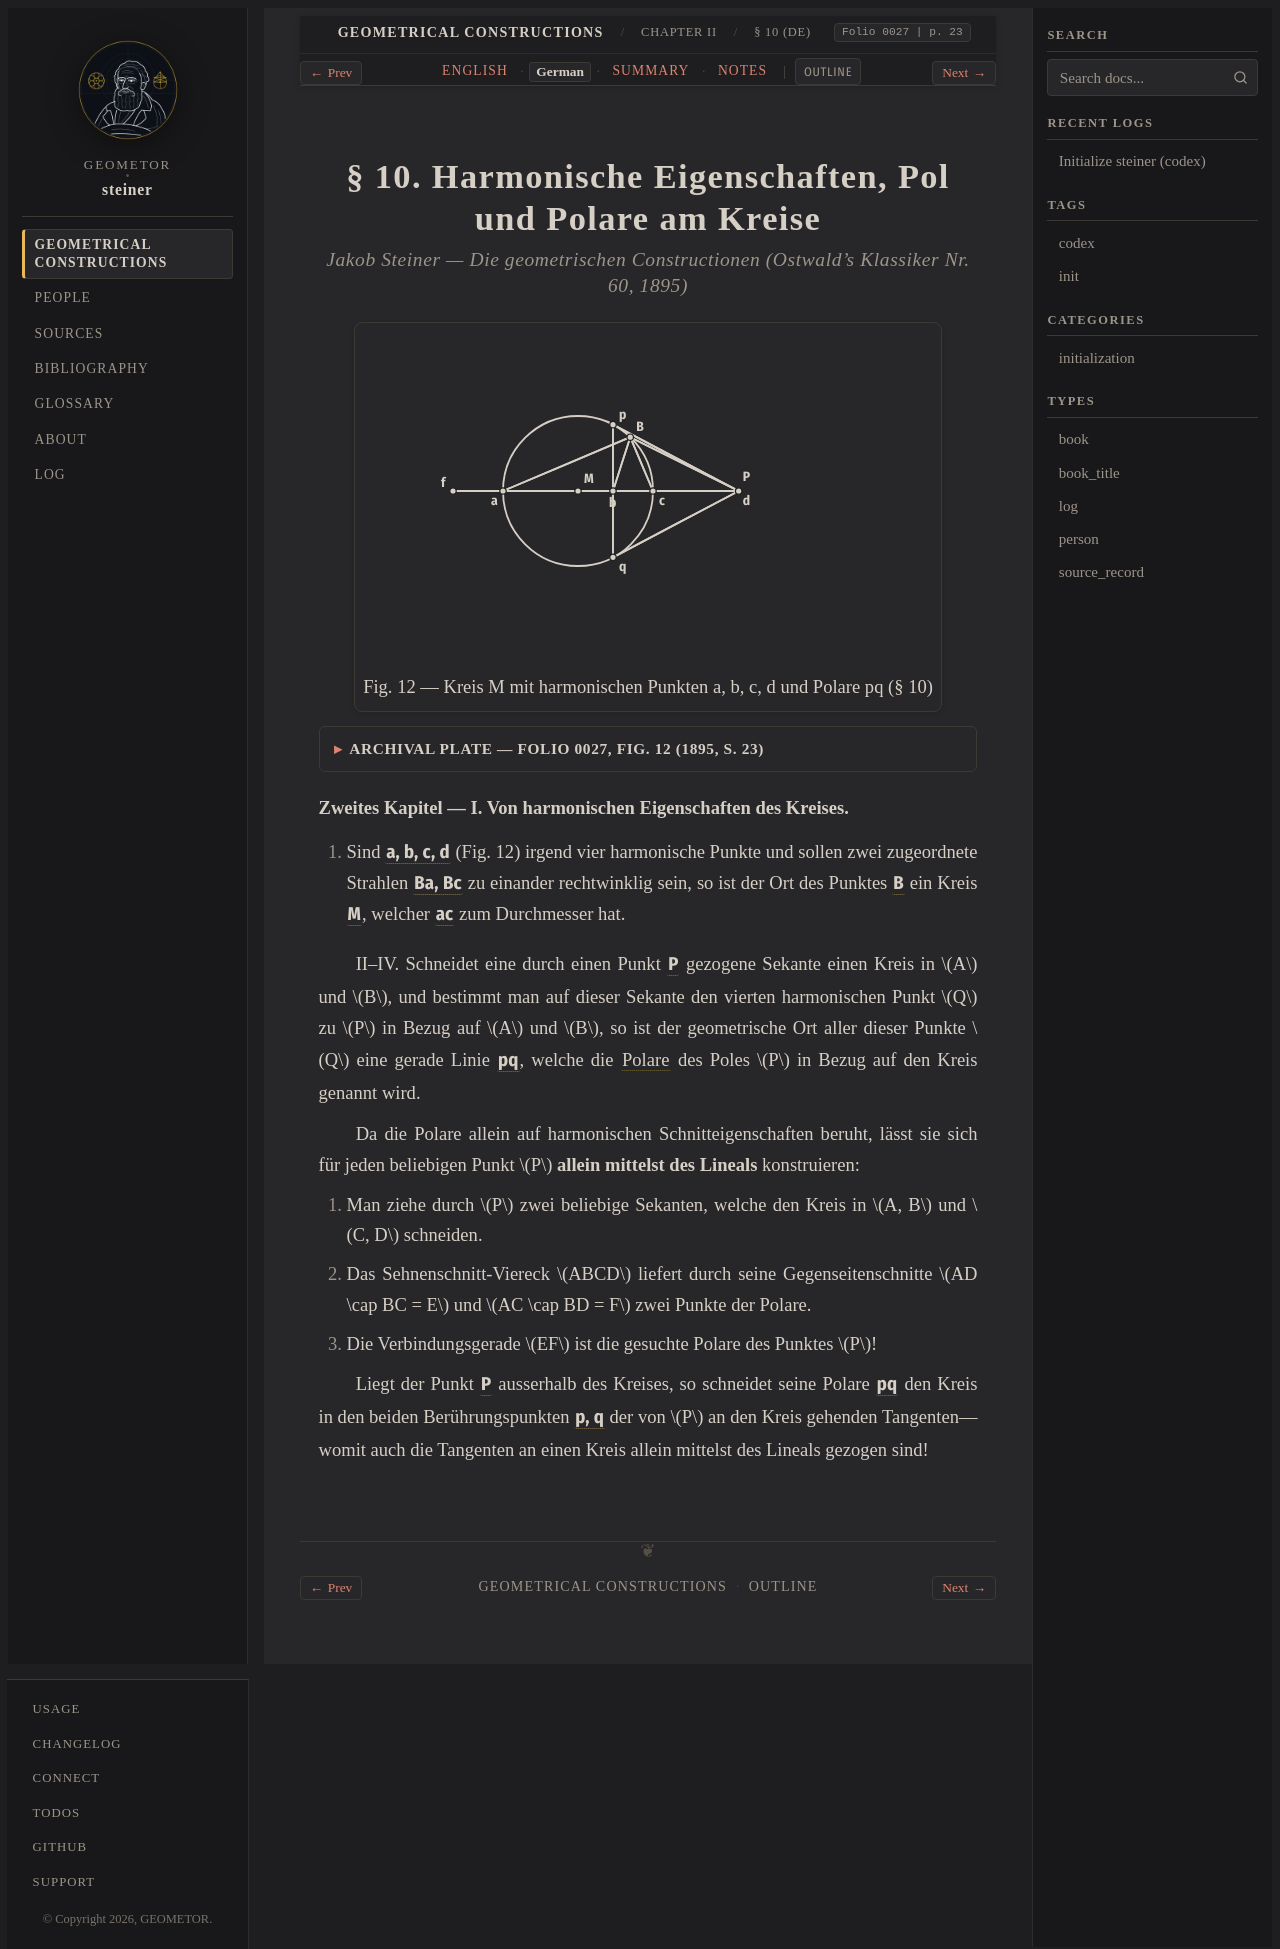

repository: geometor/steiner · page: constructionen_1833/chapter_02/sec_10/de.html · generator: sphinx

:layout: book
:canonical_id: § 10
:breadcrumb_title: § 10 (DE)
:order: 1
:folio: 0027
:track_label: German
:tracks: English: index | German: de | Summary: summary | Notes: notes
:title: § 10. Harmonische Eigenschaften, Pol und Polare am Kreise

.. _steiner-de-s07:

.. folio:: 0027
   :page: 23

§ 10. Harmonische Eigenschaften, Pol und Polare am Kreise
=========================================================

.. rubric:: Jakob Steiner — *Die geometrischen Constructionen* (Ostwald's Klassiker Nr. 60, 1895)

.. picture:: 0027.g1.svg
   :alt: Figur 12 — Harmonische Eigenschaften, Pol und Polare am Kreise (§ 10)
   :caption: Fig. 12 — Kreis M mit harmonischen Punkten a, b, c, d und Polare pq (§ 10)

.. collapse:: Archival Plate — Folio 0027, Fig. 12 (1895, S. 23)

   .. picture:: 0027.g1.png
      :alt: Archivalischer Scan von Fig. 12 aus Ostwalds Klassiker Nr. 60 (S. 23)

**Zweites Kapitel — I. Von harmonischen Eigenschaften des Kreises.**

I. Sind :g:`a, b, c, d <0027.g1:a>` (Fig. 12) irgend vier harmonische Punkte und sollen zwei zugeordnete Strahlen :g:`Ba, Bc <0027.g1:/ B a />` zu einander rechtwinklig sein, so ist der Ort des Punktes :g:`B <0027.g1:B>` ein Kreis :g:`M <0027.g1:( M a )>`, welcher :g:`ac <0027.g1:/ a c />` zum Durchmesser hat.

II–IV. Schneidet eine durch einen Punkt :g:`P <0027.g1:P>` gezogene Sekante einen Kreis in :math:`A` und :math:`B`, und bestimmt man auf dieser Sekante den vierten harmonischen Punkt :math:`Q` zu :math:`P` in Bezug auf :math:`A` und :math:`B`, so ist der geometrische Ort aller dieser Punkte :math:`Q` eine gerade Linie :g:`pq <0027.g1:/ p q />`, welche die :term:`Polare <pol-und-polare>` des Poles :math:`P` in Bezug auf den Kreis genannt wird.

Da die Polare allein auf harmonischen Schnitteigenschaften beruht, lässt sie sich für jeden beliebigen Punkt :math:`P` **allein mittelst des Lineals** konstruieren:

1. Man ziehe durch :math:`P` zwei beliebige Sekanten, welche den Kreis in :math:`A, B` und :math:`C, D` schneiden.
2. Das Sehnenschnitt-Viereck :math:`ABCD` liefert durch seine Gegenseitenschnitte :math:`AD \cap BC = E` und :math:`AC \cap BD = F` zwei Punkte der Polare.
3. Die Verbindungsgerade :math:`EF` ist die gesuchte Polare des Punktes :math:`P`!

Liegt der Punkt :g:`P <0027.g1:P>` ausserhalb des Kreises, so schneidet seine Polare :g:`pq <0027.g1:/ p q />` den Kreis in den beiden Berührungspunkten :g:`p, q <0027.g1:p>` der von :math:`P` an den Kreis gehenden Tangenten—womit auch die Tangenten an einen Kreis allein mittelst des Lineals gezogen sind!
